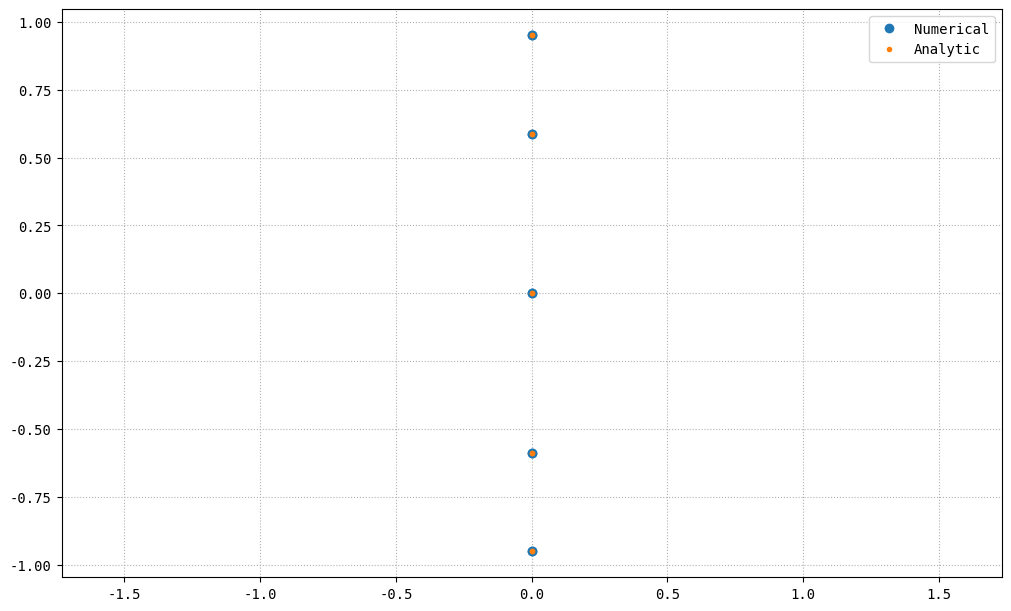

Write the Python code that produced this figure.
import numpy as np
import matplotlib.pyplot as plt
from scipy.fft import fft, fftshift
from scipy.linalg import eig
from numpy import pi, sqrt, exp

ftSz1, ftSz2, ftSz3 = 20, 15, 12
plt.rcParams["text.usetex"] = False
plt.rcParams['font.family'] = 'monospace'


def fourier():
    U = 1.
    L = 1.
    N = 50
    h = L / N
    s = 1. / 16.

    j = np.linspace(0, N - 1, N)
    x = np.linspace(-L / 2, L / 2 - h, N)
    k = 2 * pi * j / L
    f = U * exp(-(x / s) ** 2)
    u_analytic = U * sqrt(np.pi) * s * exp(-(k * s) ** 2 / 4)

    u_fft = np.abs(fft(f)) / N

    fig, ax = plt.subplots(1, 1, figsize=(10, 6), constrained_layout=True)

    ax.plot(j, 20 * np.log10(u_analytic), "-o", label='analytic')
    ax.plot(j, 20 * np.log10(u_fft), "-o", label='fft')

    ax.legend()
    ax.grid(ls=':')
    ax.set_xlabel("j")
    ax.set_ylabel("dB")
    plt.show()


def stability():
    N = 10
    A = np.zeros((N, N))
    A += np.diag(np.ones(N - 1), 1)
    A -= np.diag(np.ones(N - 1), -1)
    A[0, -1] = -1
    A[-1, 0] = 1
    A *= -1 / 2

    print(A)

    j = np.linspace(0, N - 1, N)
    lambda_exact = -1j * np.sin(2 * pi * j / N)
    lambda_num = eig(A, left=False, right=False)

    print(lambda_exact)
    print(lambda_num)

    fig, ax = plt.subplots(1, 1, figsize=(10, 6), constrained_layout=True)
    ax.plot(np.real(lambda_num), np.imag(lambda_num), 'o', label='Numerical')
    ax.plot(np.real(lambda_exact), np.imag(lambda_exact), '.', label='Analytic')

    ax.set_aspect('equal', 'datalim')
    ax.grid(ls=':')
    ax.legend()
    plt.show()
    return


if __name__ == "__main__":
    # fourier()
    stability()
